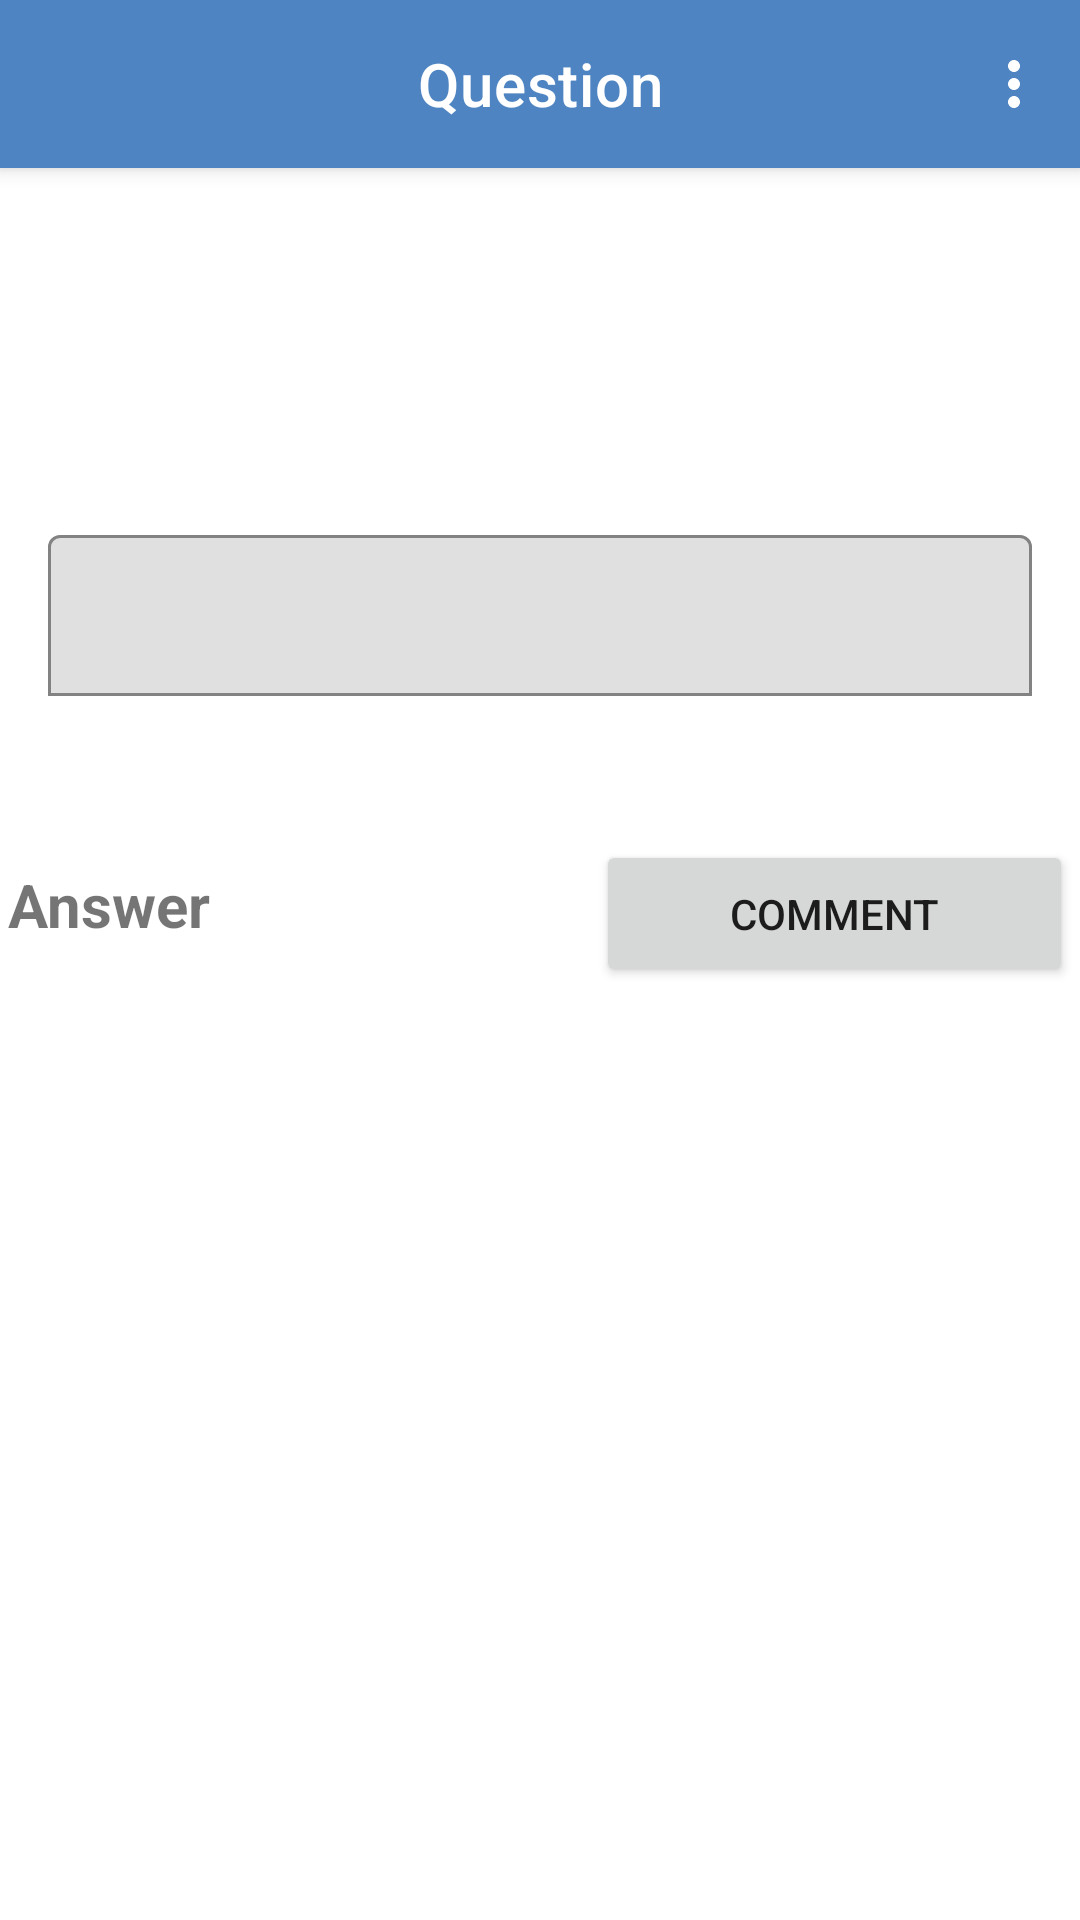

Write the Android layout XML for this screen, with the resource values it uses.
<!-- AndroidManifest.xml: application theme Theme.Owlingo -->
<!-- res/layout/fragment_question.xml -->
<?xml version="1.0" encoding="utf-8"?>
<layout xmlns:android="http://schemas.android.com/apk/res/android"
    xmlns:app="http://schemas.android.com/apk/res-auto"
    xmlns:tools="http://schemas.android.com/tools"
    app:layout_scrollEffect="compress"
    app:layout_scrollFlags="scroll">

    <data>

        <variable
            name="questionViewModel"
            type="com.example.owlingo.ui.community.QuestionViewModel" />
    </data>

    <androidx.core.widget.NestedScrollView
        android:layout_width="match_parent"
        android:layout_height="match_parent"
        app:layout_behavior="@string/appbar_scrolling_view_behavior">

    <androidx.constraintlayout.widget.ConstraintLayout
        android:layout_width="match_parent"
        android:layout_height="match_parent"
        tools:context=".ui.community.QuestionFragment">

        <com.google.android.material.appbar.MaterialToolbar
            android:id="@+id/topAppBar"
            style="@style/Widget.MaterialComponents.Toolbar.Primary"
            android:layout_width="match_parent"
            android:layout_height="?attr/actionBarSize"
            app:layout_constraintTop_toTopOf="parent"
            app:menu="@menu/community_question_menu"
            app:navigationIcon="@drawable/car_ui_icon_arrow_back"
            app:navigationIconTint="#FFFFFF"
            app:title="@string/question"
            app:titleCentered="true"
            tools:layout_editor_absoluteX="0dp" />

        <TextView
            android:id="@+id/questionTitle"
            android:layout_width="0dp"
            android:layout_height="0dp"
            android:layout_marginTop="24dp"
            android:layout_marginEnd="@dimen/activity_horizontal_margin"
            android:clickable="false"
            android:contextClickable="false"
            android:linksClickable="false"
            android:longClickable="false"
            android:text="@{String.valueOf(questionViewModel.question.questionTitle)}"
            android:textSize="18sp"
            android:textStyle="bold"
            app:layout_constraintBottom_toBottomOf="@+id/imageView"
            app:layout_constraintEnd_toEndOf="parent"
            app:layout_constraintHorizontal_bias="0.0"
            app:layout_constraintStart_toEndOf="@+id/imageView"
            app:layout_constraintTop_toBottomOf="@+id/topAppBar" />

        <ImageView
            android:id="@+id/imageView"
            android:layout_width="50dp"
            android:layout_height="50dp"
            android:layout_marginStart="@dimen/activity_horizontal_margin"
            android:layout_marginTop="24dp"
            android:layout_marginEnd="@dimen/activity_horizontal_margin"
            android:visibility="visible"
            app:layout_constraintEnd_toStartOf="@+id/questionTitle"
            app:layout_constraintStart_toStartOf="parent"
            app:layout_constraintTop_toBottomOf="@+id/topAppBar"
            app:srcCompat="@mipmap/ic_launcher"
            tools:src="@mipmap/ic_launcher" />

        <com.google.android.material.textfield.TextInputLayout
            android:id="@+id/questionExplainLayout"
            android:layout_width="0dp"
            android:layout_height="wrap_content"
            android:layout_marginStart="16dp"
            android:layout_marginTop="16dp"
            android:layout_marginEnd="16dp"
            android:layout_marginBottom="16dp"
            android:foregroundGravity="center"
            android:gravity="center"
            android:importantForAutofill="no"
            app:boxBackgroundMode="outline"
            app:layout_constraintBottom_toTopOf="@+id/ansLabel"
            app:layout_constraintEnd_toEndOf="parent"
            app:layout_constraintHorizontal_bias="0.0"
            app:layout_constraintStart_toStartOf="parent"
            app:layout_constraintTop_toBottomOf="@+id/dateTime">

            <EditText
                android:id="@+id/question_subtitle"
                android:layout_width="match_parent"
                android:layout_height="wrap_content"
                android:clickable="false"
                android:contextClickable="false"
                android:gravity="top|left"
                android:linksClickable="false"
                android:longClickable="false"
                android:paddingVertical="@dimen/activity_horizontal_padding"
                android:text="@{String.valueOf(questionViewModel.question.questionText)}"
                android:textSize="16sp"
                app:layout_constraintEnd_toEndOf="parent"
                app:layout_constraintHorizontal_bias="0.0"
                app:layout_constraintStart_toStartOf="parent" />

        </com.google.android.material.textfield.TextInputLayout>

        <TextView
            android:id="@+id/dateTime"
            android:layout_width="0dp"
            android:layout_height="wrap_content"
            android:layout_marginEnd="@dimen/activity_horizontal_margin"
            android:layout_marginBottom="8dp"
            android:text="@{String.valueOf(questionViewModel.question.questionDateTime)}"
            app:layout_constraintBottom_toTopOf="@+id/questionExplainLayout"
            app:layout_constraintEnd_toEndOf="parent"
            app:layout_constraintHorizontal_bias="0.947"
            app:layout_constraintStart_toStartOf="@+id/questionTitle"
            app:layout_constraintTop_toBottomOf="@+id/questionTitle"
            app:layout_constraintVertical_bias="0.0" />

        <TextView
            android:id="@+id/ansLabel"
            android:layout_width="196dp"
            android:layout_height="43dp"
            android:layout_marginStart="24dp"
            android:layout_marginTop="32dp"
            android:gravity="center|left"
            android:text="@string/ans"
            android:textSize="20sp"
            android:textStyle="bold"
            app:layout_constraintBottom_toTopOf="@+id/comment_list"
            app:layout_constraintEnd_toStartOf="@+id/addComment"
            app:layout_constraintStart_toStartOf="parent"
            app:layout_constraintTop_toBottomOf="@+id/questionExplainLayout" />

        <androidx.recyclerview.widget.RecyclerView
            android:id="@+id/comment_list"
            android:layout_width="0dp"
            android:layout_height="wrap_content"
            android:layout_marginStart="@dimen/activity_horizontal_margin"
            android:layout_marginTop="32dp"
            android:layout_marginEnd="@dimen/activity_horizontal_margin"
            android:layout_marginBottom="@dimen/above_bottomBar"
            app:layoutManager="androidx.recyclerview.widget.LinearLayoutManager"
            app:layout_constraintBottom_toBottomOf="parent"
            app:layout_constraintEnd_toEndOf="parent"
            app:layout_constraintHorizontal_bias="0.0"
            app:layout_constraintStart_toStartOf="parent"
            app:layout_constraintTop_toBottomOf="@+id/ansLabel" />

        <Button
            android:id="@+id/addComment"
            android:layout_width="159dp"
            android:layout_height="49dp"
            android:layout_marginEnd="24dp"
            android:text="Comment"
            app:icon="@drawable/car_ui_icon_add"
            app:iconGravity="textStart"
            app:iconSize="20dp"
            app:layout_constraintBottom_toTopOf="@+id/comment_list"
            app:layout_constraintEnd_toEndOf="parent"
            app:layout_constraintHorizontal_bias="0.625"
            app:layout_constraintStart_toEndOf="@+id/ansLabel"
            app:layout_constraintTop_toBottomOf="@+id/questionExplainLayout"
            app:layout_constraintVertical_bias="0.648" />


    </androidx.constraintlayout.widget.ConstraintLayout>

    </androidx.core.widget.NestedScrollView>


</layout>
<!-- resources referenced by this layout -->
<resources>
  <dimen name="above_bottomBar">100dp</dimen>
  <dimen name="activity_horizontal_margin">16dp</dimen>
  <dimen name="activity_horizontal_padding">16dp</dimen>
  <string name="ans">Answer</string>
  <string name="question">Question</string>
  <style name="Theme.Owlingo" parent="Theme.MaterialComponents.DayNight.NoActionBar">
          
          <item name="colorPrimary">@color/primary_color</item>
          <item name="colorPrimaryVariant">@color/purple_700</item>
          <item name="colorOnPrimary">@color/white</item>
          
          <item name="colorSecondary">@color/teal_200</item>
          <item name="colorSecondaryVariant">@color/teal_700</item>
          <item name="colorOnSecondary">@color/black</item>
          
          <item name="android:statusBarColor">?attr/colorPrimaryVariant</item>
          
      </style>
  <color name="primary_color">#4E84C1</color>
  <color name="purple_700">#FF3700B3</color>
  <color name="white">#FFFFFFFF</color>
  <color name="teal_200">#FF03DAC5</color>
  <color name="teal_700">#FF018786</color>
  <color name="black">#FF000000</color>
</resources>
